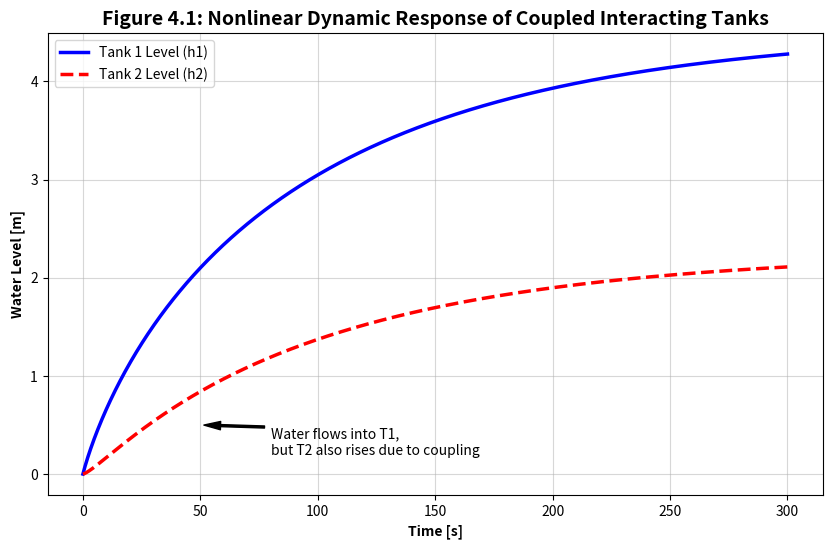

Python code for this plot: (Note: this script raises an exception after producing the figure.)
import numpy as np
import matplotlib
matplotlib.use('Agg')
import matplotlib.pyplot as plt
from scipy.integrate import odeint

# Coupled Tanks Parameters
A1, A2 = 2.0, 2.0
C_d = 0.6
a1, a2 = 0.05, 0.05
g = 9.81

def coupled_dynamics(state, t, Q_in1, Q_in2):
    h1, h2 = state
    # Prevent negative heads causing math domain errors
    h1 = max(h1, 0.0)
    h2 = max(h2, 0.0)
    
    # Flow from Tank 1 to Tank 2 depends on head difference
    delta_h = h1 - h2
    Q_12 = np.sign(delta_h) * C_d * a1 * np.sqrt(2 * g * abs(delta_h))
    
    # Outflow from Tank 2
    Q_out2 = C_d * a2 * np.sqrt(2 * g * h2)
    
    dh1_dt = (Q_in1 - Q_12) / A1
    dh2_dt = (Q_in2 + Q_12 - Q_out2) / A2
    
    return [dh1_dt, dh2_dt]

t = np.linspace(0, 300, 1000)

# Scenario: Step input to Tank 1 only, observing the coupled response in Tank 2
Q_in1 = 0.2
Q_in2 = 0.0
initial_state = [0.0, 0.0]

states = odeint(coupled_dynamics, initial_state, t, args=(Q_in1, Q_in2))
h1 = states[:, 0]
h2 = states[:, 1]

fig, ax = plt.subplots(figsize=(10, 6))
ax.plot(t, h1, 'b-', linewidth=2.5, label='Tank 1 Level (h1)')
ax.plot(t, h2, 'r--', linewidth=2.5, label='Tank 2 Level (h2)')

# Annotate strong coupling effect
ax.annotate('Water flows into T1,\nbut T2 also rises due to coupling', xy=(50, 0.5), xytext=(80, 0.2),
            arrowprops=dict(facecolor='black', shrink=0.05, width=1.5, headwidth=6))

ax.set_xlabel('Time [s]', fontweight='bold')
ax.set_ylabel('Water Level [m]', fontweight='bold')
ax.set_title('Figure 4.1: Nonlinear Dynamic Response of Coupled Interacting Tanks', fontweight='bold', fontsize=14)
ax.legend(loc='upper left')
ax.grid(True, alpha=0.5)

save_path = r'D:/cowork/教材/chs-books-v2/books/water-system-control/assets/ch04/coupled_tanks_sim.png'
plt.savefig(save_path, dpi=300, bbox_inches='tight')
